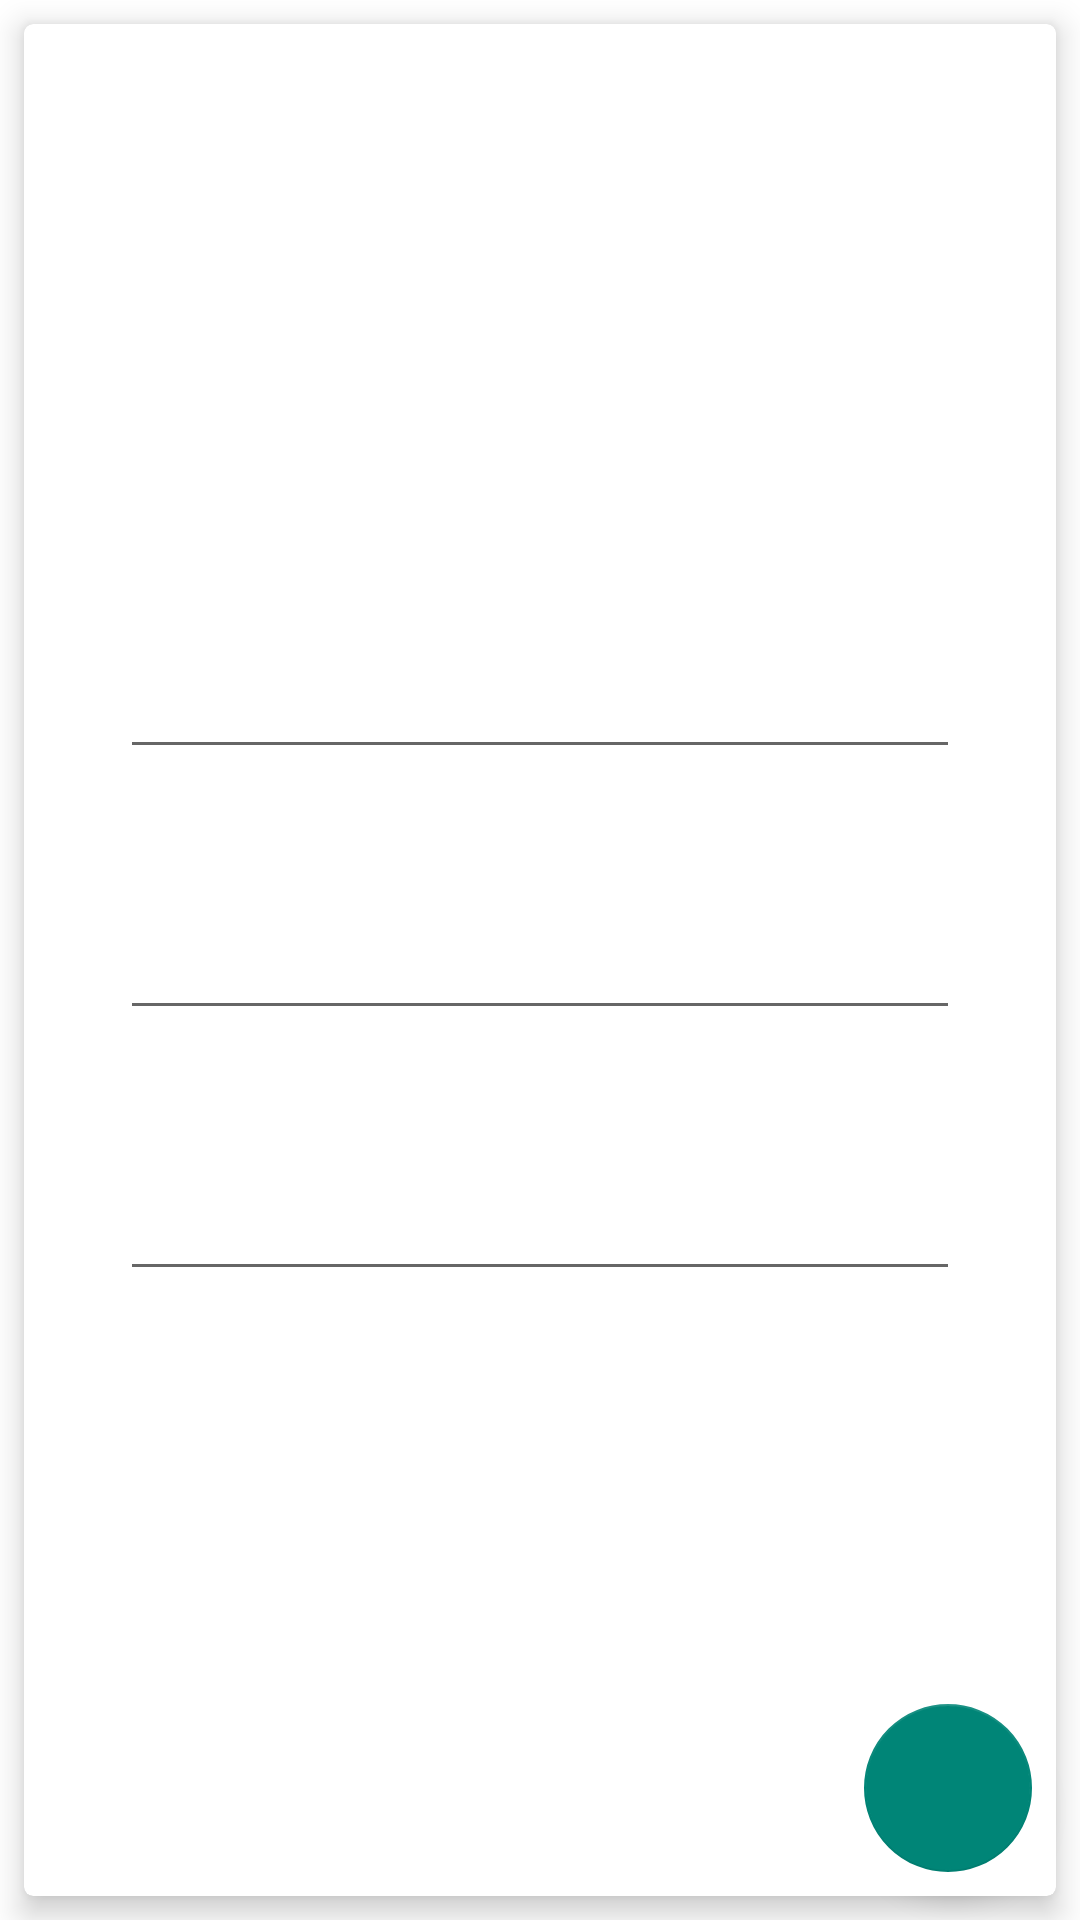

Produce the Android XML layout that renders to this screen, including the resource entries it uses.
<!-- AndroidManifest.xml: application theme Theme.AppCompat.Light.NoActionBar -->
<!-- res/layout/fragment_add_course.xml -->
<RelativeLayout xmlns:android="http://schemas.android.com/apk/res/android"
    xmlns:tools="http://schemas.android.com/tools"
    android:layout_width="match_parent"
    android:layout_height="match_parent"
    android:background="#FFFFFF"
    tools:context="com.example.tung.mobileattendance.fragments.AddCourseFragment">

    <android.support.v7.widget.CardView xmlns:card_view="http://schemas.android.com/apk/res-auto"
        android:id="@+id/card_view"
        android:layout_width="match_parent"
        android:layout_height="match_parent"
        android:layout_gravity="center"
        android:layout_margin="8dp"
        card_view:cardCornerRadius="3dp"
        card_view:cardElevation="6dp">

        <LinearLayout
            android:layout_width="match_parent"
            android:layout_height="wrap_content"
            android:layout_gravity="center"
            android:orientation="vertical">

            <LinearLayout
                android:id="@+id/course_layout"
                android:layout_width="match_parent"
                android:layout_height="wrap_content">

                <android.support.design.widget.TextInputLayout
                    android:id="@+id/course_input_layout"
                    android:layout_width="match_parent"
                    android:layout_height="wrap_content"
                    android:layout_marginLeft="32dp"
                    android:layout_marginRight="32dp"
                    android:theme="@style/EditTextHint">

                    <android.support.design.widget.TextInputEditText
                        android:id="@+id/course_edit_text"
                        android:layout_width="fill_parent"
                        android:layout_height="wrap_content"
                        android:layout_gravity="right"
                        android:layout_weight="0.5"
                        android:hint=" Course Title" />
                </android.support.design.widget.TextInputLayout>
            </LinearLayout>

            <LinearLayout
                android:id="@+id/class_layout"
                android:layout_width="match_parent"
                android:layout_height="wrap_content"
                android:layout_below="@+id/course_layout"
                android:layout_marginTop="40dp">

                <android.support.design.widget.TextInputLayout
                    android:id="@+id/class_input_layout"
                    android:layout_width="match_parent"
                    android:layout_height="wrap_content"
                    android:layout_marginLeft="32dp"
                    android:layout_marginRight="32dp"
                    android:theme="@style/EditTextHint">

                    <android.support.design.widget.TextInputEditText
                        android:id="@+id/class_edit_text"
                        android:layout_width="fill_parent"
                        android:layout_height="wrap_content"
                        android:layout_gravity="right"
                        android:layout_weight="0.5"
                        android:hint="Class" />
                </android.support.design.widget.TextInputLayout>
            </LinearLayout>

            <LinearLayout
                android:id="@+id/Section_layout"
                android:layout_width="match_parent"
                android:layout_height="wrap_content"
                android:layout_below="@+id/class_layout"
                android:layout_marginTop="40dp">

                <android.support.design.widget.TextInputLayout
                    android:id="@+id/section_input_layout"
                    android:layout_width="match_parent"
                    android:layout_height="wrap_content"
                    android:layout_marginLeft="32dp"
                    android:layout_marginRight="32dp"
                    android:theme="@style/EditTextHint">

                    <android.support.design.widget.TextInputEditText
                        android:id="@+id/section_edit_text"
                        android:layout_width="fill_parent"
                        android:layout_height="wrap_content"
                        android:layout_gravity="right"
                        android:layout_weight="0.5"
                        android:hint="Section" />
                </android.support.design.widget.TextInputLayout>
            </LinearLayout>
        </LinearLayout>
    </android.support.v7.widget.CardView>

    <android.support.design.widget.FloatingActionButton
        android:id="@+id/fab"
        android:layout_width="wrap_content"
        android:layout_height="wrap_content"
        android:layout_alignParentBottom="true"
        android:layout_alignParentEnd="true"
        android:layout_gravity="bottom|end"
        android:layout_marginBottom="16dp"
        android:layout_marginEnd="13dp"
        android:layout_marginRight="16dp"
        android:src="@drawable/ic_done_white_24dp1" />

</RelativeLayout>
<!-- resources referenced by this layout -->
<resources>
  <style name="EditTextHint" parent="TextAppearance.AppCompat">
          <item name="colorAccent">@android:color/white</item>
          <item name="android:textColorHint">#FFFFFF</item>
         
      </style>
</resources>
